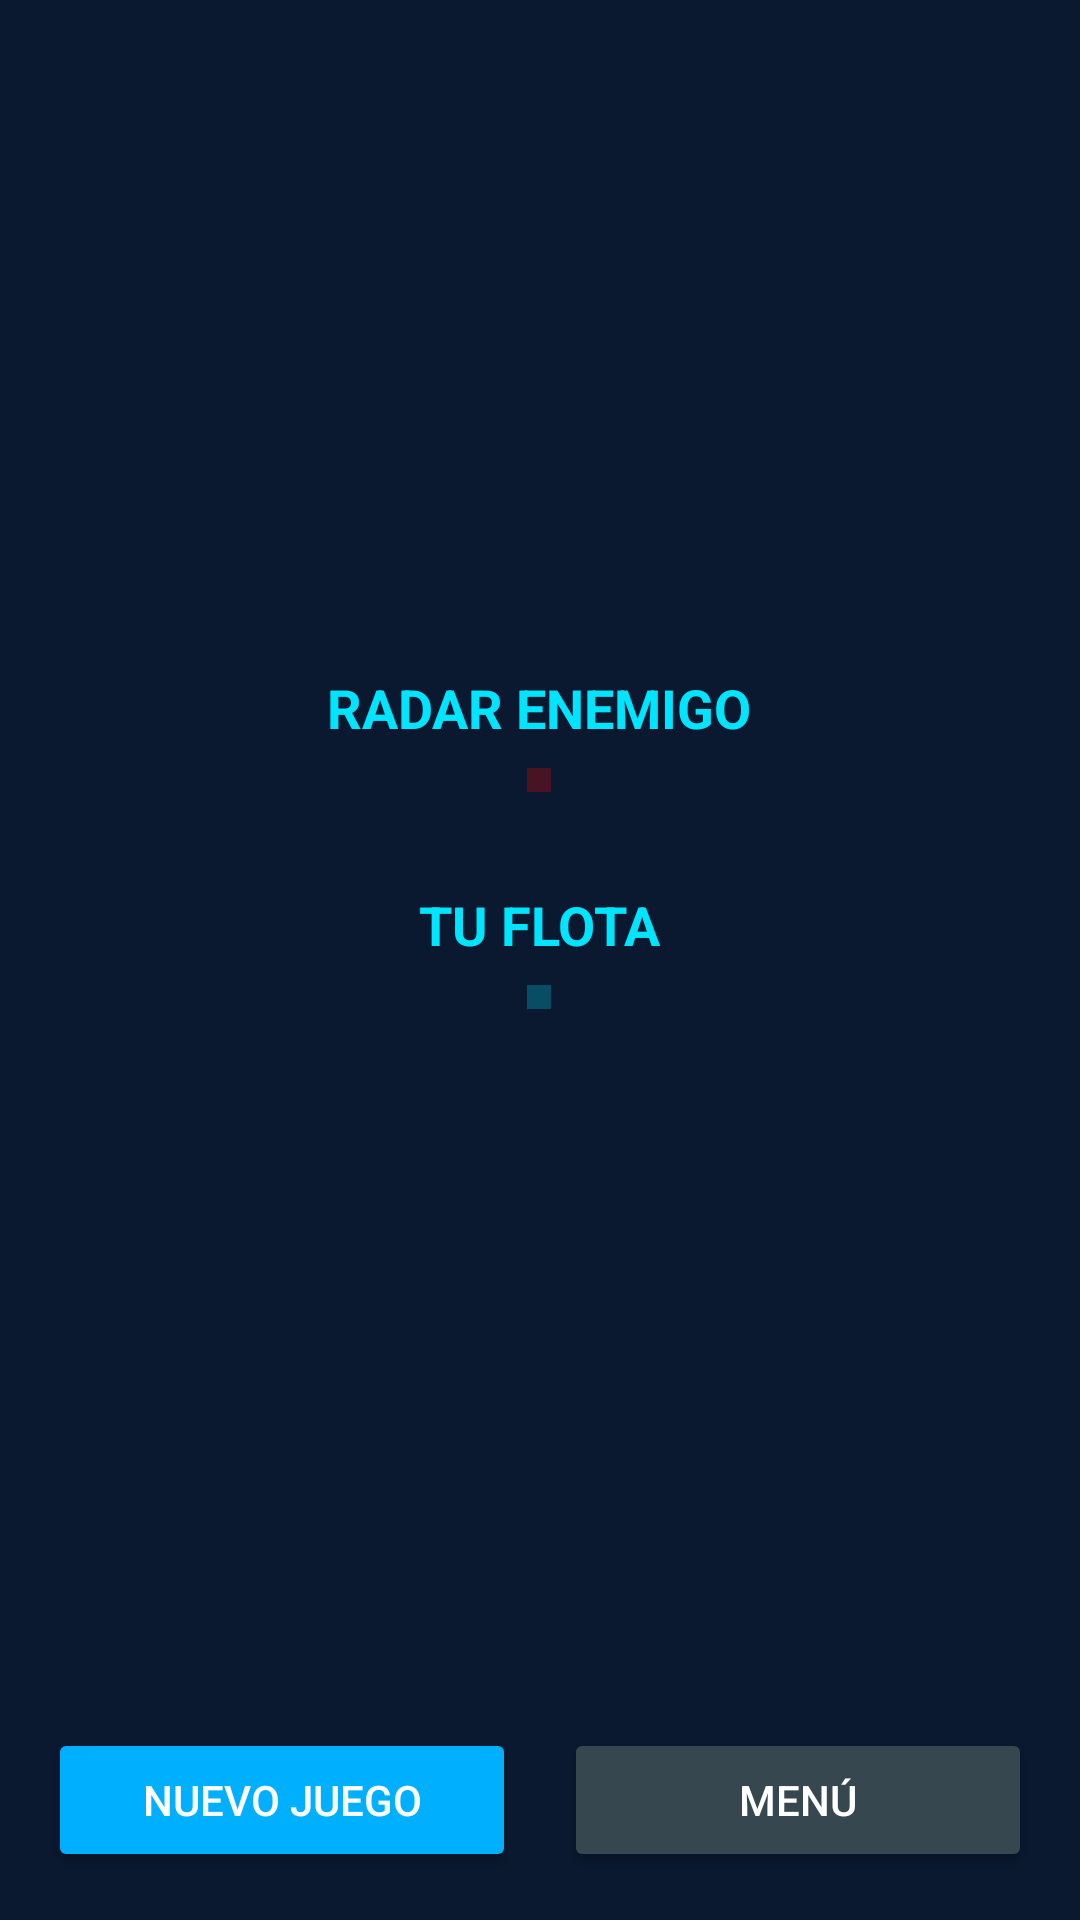

Android layout source for this screen:
<!-- AndroidManifest.xml: application theme Theme.BattleNaval_V2 -->
<!-- res/layout/activity_single_player.xml -->
<?xml version="1.0" encoding="utf-8"?>
<FrameLayout xmlns:android="http://schemas.android.com/apk/res/android"
    android:layout_width="match_parent"
    android:layout_height="match_parent"
    android:background="#0A192F"
    android:fitsSystemWindows="true">

    <ScrollView
        android:layout_width="match_parent"
        android:layout_height="match_parent"
        android:layout_marginTop="0dp"
        android:layout_marginBottom="80dp">

        <HorizontalScrollView
            android:layout_width="match_parent"
            android:layout_height="wrap_content"
            android:layout_gravity="center">

            <LinearLayout
                android:id="@+id/boardContainer"
                android:layout_width="wrap_content"
                android:layout_height="wrap_content"
                android:layout_gravity="center"
                android:gravity="center"
                android:orientation="vertical"
                android:padding="16dp">

                <TextView
                    android:layout_width="wrap_content"
                    android:layout_height="wrap_content"
                    android:layout_marginBottom="8dp"
                    android:text="RADAR ENEMIGO"
                    android:textColor="#00E5FF"
                    android:textSize="18sp"
                    android:textStyle="bold" />

                <FrameLayout
                    android:id="@+id/enemyBoardFrame"
                    android:layout_width="wrap_content"
                    android:layout_height="wrap_content"
                    android:layout_marginBottom="32dp"
                    android:background="#40FF0000"
                    android:padding="4dp" />

                <TextView
                    android:layout_width="wrap_content"
                    android:layout_height="wrap_content"
                    android:layout_marginBottom="8dp"
                    android:text="TU FLOTA"
                    android:textColor="#00E5FF"
                    android:textSize="18sp"
                    android:textStyle="bold" />

                <FrameLayout
                    android:id="@+id/playerBoardFrame"
                    android:layout_width="wrap_content"
                    android:layout_height="wrap_content"
                    android:background="#4000E5FF"
                    android:padding="4dp" />

            </LinearLayout>
        </HorizontalScrollView>
    </ScrollView>

    <LinearLayout
        android:layout_width="match_parent"
        android:layout_height="wrap_content"
        android:layout_gravity="bottom"
        android:layout_marginStart="16dp"
        android:layout_marginEnd="16dp"
        android:layout_marginBottom="16dp"
        android:gravity="center"
        android:orientation="horizontal">

        <Button
            android:id="@+id/btnNewGame"
            android:layout_width="0dp"
            android:layout_height="wrap_content"
            android:layout_marginEnd="8dp"
            android:layout_weight="1"
            android:backgroundTint="#00B0FF"
            android:textColor="#FFFFFF"
            android:text="NUEVO JUEGO" />

        <Button
            android:id="@+id/btnBackToMenu"
            android:layout_width="0dp"
            android:layout_height="wrap_content"
            android:layout_marginStart="8dp"
            android:layout_weight="1"
            android:backgroundTint="#37474F"
            android:textColor="#FFFFFF"
            android:text="MENÚ" />
    </LinearLayout>

    <LinearLayout
        android:id="@+id/endGameOverlay"
        android:layout_width="match_parent"
        android:layout_height="match_parent"
        android:background="#E60A192F"
        android:gravity="center"
        android:orientation="vertical"
        android:visibility="gone"
        android:elevation="10dp"
        android:clickable="true"
        android:focusable="true">

        <TextView
            android:id="@+id/tvEndGameTitle"
            android:layout_width="wrap_content"
            android:layout_height="wrap_content"
            android:text="¡VICTORIA!"
            android:textColor="#00E5FF"
            android:textSize="56sp"
            android:textStyle="bold"
            android:textAlignment="center"
            android:shadowColor="#00E5FF"
            android:shadowDx="0"
            android:shadowDy="0"
            android:shadowRadius="20" />

        <TextView
            android:id="@+id/tvEndGameSubtitle"
            android:layout_width="wrap_content"
            android:layout_height="wrap_content"
            android:layout_marginTop="16dp"
            android:text="Misión cumplida"
            android:textColor="#FFFFFF"
            android:textSize="18sp" />

        <TextView
            android:layout_width="wrap_content"
            android:layout_height="wrap_content"
            android:layout_marginTop="48dp"
            android:text="Toca para analizar el campo de batalla"
            android:textColor="#90A4AE"
            android:textSize="14sp"
            android:textStyle="italic" />
    </LinearLayout>
</FrameLayout>
<!-- resources referenced by this layout -->
<resources>
  <style name="Theme.BattleNaval_V2" parent="Base.Theme.BattleNaval_V2" />
  <style name="Base.Theme.BattleNaval_V2" parent="Theme.MaterialComponents.DayNight.DarkActionBar">
          <item name="colorPrimary">@color/purple_500</item>
          <item name="colorPrimaryVariant">@color/purple_700</item>
          <item name="colorOnPrimary">@color/white</item>
          <item name="colorSecondary">@color/teal_200</item>
          <item name="colorSecondaryVariant">@color/teal_700</item>
          <item name="colorOnSecondary">@color/black</item>
  
          <item name="android:textColor">@color/text_primary_light</item>
          <item name="android:textColorPrimary">@color/text_primary_light</item>
          <item name="android:textColorSecondary">@color/text_secondary_light</item>
      </style>
  <color name="purple_500">#6200EE</color>
  <color name="purple_700">#3700B3</color>
  <color name="white">#FFFFFF</color>
  <color name="teal_200">#03DAC5</color>
  <color name="teal_700">#018786</color>
  <color name="black">#000000</color>
  <color name="text_primary_light">#DE000000</color>
  <color name="text_secondary_light">#8A000000</color>
</resources>
